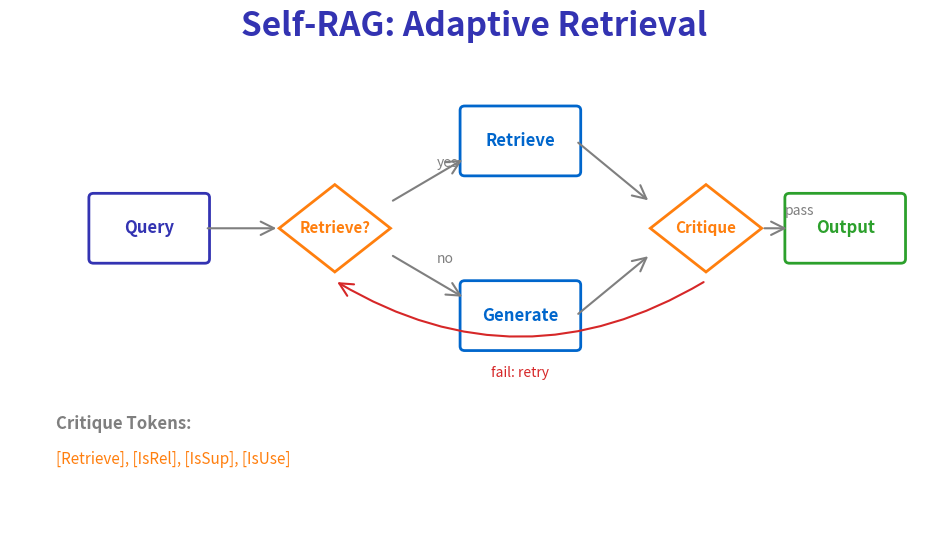

Write Python code to recreate this figure. (Note: this script raises an exception after producing the figure.)
"""
Self-RAG Decision Flow
Week 7 - Advanced RAG
"""

from pathlib import Path

import matplotlib.patches as mpatches
import matplotlib.pyplot as plt
import numpy as np
from matplotlib.patches import Circle, FancyBboxPatch

plt.rcParams.update(
    {
        "font.size": 24,
        "axes.labelsize": 24,
        "axes.titlesize": 26,
        "figure.figsize": (10, 6),
        "figure.dpi": 150,
        "font.family": "sans-serif",
    }
)

MLPURPLE = "#3333B2"
MLBLUE = "#0066CC"
MLORANGE = "#FF7F0E"
MLGREEN = "#2CA02C"
MLRED = "#D62728"
MLGRAY = "#7F7F7F"

fig, ax = plt.subplots(figsize=(10, 6))
ax.set_xlim(0, 10)
ax.set_ylim(0, 6)
ax.axis("off")

ax.text(
    5,
    5.7,
    "Self-RAG: Adaptive Retrieval",
    fontsize=24,
    fontweight="bold",
    ha="center",
    color=MLPURPLE,
)

# Decision nodes
nodes = [
    (1.5, 3.5, "Query", MLPURPLE, "rect"),
    (3.5, 3.5, "Retrieve?", MLORANGE, "diamond"),
    (5.5, 4.5, "Retrieve", MLBLUE, "rect"),
    (5.5, 2.5, "Generate", MLBLUE, "rect"),
    (7.5, 3.5, "Critique", MLORANGE, "diamond"),
    (9.0, 3.5, "Output", MLGREEN, "rect"),
]

for x, y, label, color, shape in nodes:
    if shape == "diamond":
        # Diamond for decision
        diamond = plt.Polygon(
            [(x, y + 0.5), (x + 0.6, y), (x, y - 0.5), (x - 0.6, y)],
            facecolor="white",
            edgecolor=color,
            linewidth=2,
        )
        ax.add_patch(diamond)
        ax.text(x, y, label, fontsize=11, ha="center", va="center", color=color, fontweight="bold")
    else:
        # Rectangle for action
        box = FancyBboxPatch(
            (x - 0.6, y - 0.35),
            1.2,
            0.7,
            boxstyle="round,pad=0.05",
            facecolor="white",
            edgecolor=color,
            linewidth=2,
        )
        ax.add_patch(box)
        ax.text(x, y, label, fontsize=12, ha="center", va="center", color=color, fontweight="bold")

# Arrows with labels
arrows = [
    (2.1, 3.5, 2.9, 3.5, ""),
    (4.1, 3.8, 4.9, 4.3, "yes"),
    (4.1, 3.2, 4.9, 2.7, "no"),
    (6.1, 4.5, 6.9, 3.8, ""),
    (6.1, 2.5, 6.9, 3.2, ""),
    (8.1, 3.5, 8.4, 3.5, "pass"),
]

for x1, y1, x2, y2, label in arrows:
    ax.annotate(
        "", xy=(x2, y2), xytext=(x1, y1), arrowprops=dict(arrowstyle="->", color=MLGRAY, lw=1.5)
    )
    if label:
        ax.text((x1 + x2) / 2 + 0.1, (y1 + y2) / 2 + 0.15, label, fontsize=10, color=MLGRAY)

# Retry loop
ax.annotate(
    "",
    xy=(3.5, 2.9),
    xytext=(7.5, 2.9),
    arrowprops=dict(arrowstyle="->", color=MLRED, lw=1.5, connectionstyle="arc3,rad=-0.3"),
)
ax.text(5.5, 1.8, "fail: retry", fontsize=10, color=MLRED, ha="center")

# Critique tokens
ax.text(0.5, 1.2, "Critique Tokens:", fontsize=12, fontweight="bold", color=MLGRAY)
ax.text(0.5, 0.8, "[Retrieve], [IsRel], [IsSup], [IsUse]", fontsize=11, color=MLORANGE)

plt.tight_layout()
plt.savefig(Path(__file__).parent / "self_rag_flow.pdf", dpi=300, bbox_inches="tight", facecolor="white")
plt.close()
print(f"Chart saved to {Path(__file__).parent / 'self_rag_flow.pdf'}")
